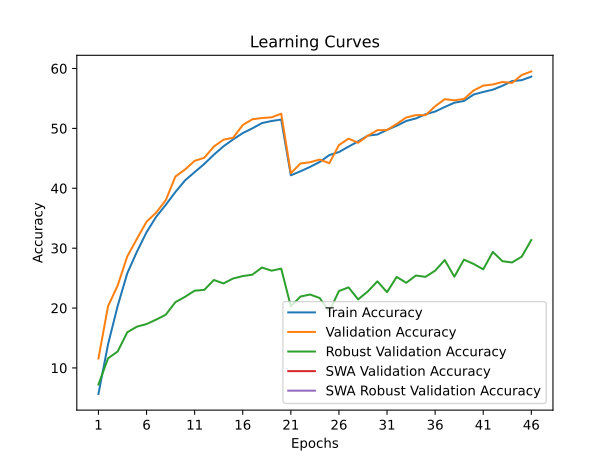

Values plotted in this chart, from the file beside it:
time; train_accuracy; train_loss; valid_accuracy; valid_loss; valid_accuracy_robust; valid_accuracy_swa; valid_accuracy_robust_swa
147,8319; 5,6546; 4,8399; 11,5900; 4,4408; 7,2345; 11,5900; 7,2345
309,9167; 13,9645; 4,2742; 20,3100; 3,9654; 11,6138; 20,3100; 11,6138
459,5479; 20,3662; 3,9438; 23,7800; 3,8076; 12,7517; 23,7800; 12,7517
610,1749; 25,8148; 3,7025; 28,6300; 3,6680; 15,9655; 28,6300; 15,9655
759,4532; 29,4102; 3,5311; 31,5600; 3,6053; 16,8966; 31,5600; 16,8966
921,6928; 32,6636; 3,3960; 34,4200; 3,4749; 17,3310; 34,4200; 17,3310
1064,4172; 35,2359; 3,2885; 35,9300; 3,3761; 18,0690; 35,9300; 18,0690
1221,5649; 37,2381; 3,2000; 38,0200; 3,3230; 18,8897; 38,0200; 18,8897
1382,4411; 39,3833; 3,1152; 41,9600; 3,1453; 20,9862; 41,9600; 20,9862
1533,3826; 41,3135; 3,0332; 43,1400; 3,1119; 21,8759; 43,1400; 21,8759
1685,5515; 42,6957; 2,9797; 44,5800; 3,0397; 22,9034; 44,5800; 22,9034
1823,9277; 44,0618; 2,9261; 45,0900; 3,0183; 23,0276; 45,0900; 23,0276
1961,1366; 45,6080; 2,8664; 46,9700; 2,9710; 24,6897; 46,9700; 24,6897
2104,8090; 47,0092; 2,8115; 48,1100; 2,9193; 24,1103; 48,1100; 24,1103
2248,8862; 48,1603; 2,7690; 48,4400; 2,9273; 24,9379; 48,4400; 24,9379
2386,5115; 49,2104; 2,7283; 50,5600; 2,8249; 25,3379; 50,5600; 25,3379
2524,2216; 50,0045; 2,6958; 51,5200; 2,7875; 25,5793; 51,5200; 25,5793
2666,1108; 50,8886; 2,6616; 51,7300; 2,7725; 26,7724; 51,7300; 26,7724
2807,3906; 51,2296; 2,6503; 51,8400; 2,7696; 26,2414; 51,8400; 26,2414
2945,8774; 51,4757; 2,6414; 52,4500; 2,7543; 26,5793; 52,4500; 26,5793
3095,7299; 42,1676; 2,9990; 42,5100; 3,0671; 20,2828; 42,5100; 20,2828
3237,6441; 42,8367; 2,9759; 44,1400; 3,0167; 21,9241; 44,1400; 21,9241
3380,7685; 43,5718; 2,9392; 44,3500; 2,9873; 22,2621; 44,3500; 22,2621
3518,8747; 44,3929; 2,9074; 44,8000; 2,9900; 21,6759; 44,8000; 21,6759
3657,6084; 45,5400; 2,8656; 44,1800; 3,0094; 19,4552; 44,1800; 19,4552
3798,9549; 46,0471; 2,8463; 47,2100; 2,8776; 22,8414; 47,2100; 22,8414
3939,7842; 46,9582; 2,8107; 48,2900; 2,8305; 23,4552; 48,2900; 23,4552
4080,0678; 47,8333; 2,7749; 47,6000; 2,8796; 21,4483; 47,6000; 21,4483
4223,1387; 48,7884; 2,7411; 48,7700; 2,7907; 22,7724; 48,7700; 22,7724
4360,5130; 48,9784; 2,7282; 49,7000; 2,7885; 24,4621; 49,7000; 24,4621
4500,0396; 49,7495; 2,7031; 49,7200; 2,7588; 22,6483; 49,7200; 22,6483
4639,6752; 50,4325; 2,6744; 50,7400; 2,7385; 25,1931; 50,7400; 25,1931
4780,8734; 51,2366; 2,6433; 51,8200; 2,7212; 24,2207; 51,8200; 24,2207
4920,4823; 51,6607; 2,6211; 52,2200; 2,7260; 25,4276; 52,2200; 25,4276
5062,7620; 52,3568; 2,5958; 52,2000; 2,6482; 25,2138; 52,2000; 25,2138
5208,6475; 52,8098; 2,5876; 53,6900; 2,6341; 26,2414; 53,6900; 26,2414
5349,5088; 53,5739; 2,5505; 54,8800; 2,5742; 28,0138; 54,8800; 28,0138
5489,7024; 54,2870; 2,5296; 54,6800; 2,5692; 25,2345; 54,6800; 25,2345
5635,2929; 54,5820; 2,5135; 54,9200; 2,5550; 28,0897; 54,9200; 28,0897
5778,0037; 55,6491; 2,4763; 56,3300; 2,5596; 27,3655; 56,3300; 27,3655
5929,9749; 56,0852; 2,4619; 57,1400; 2,5301; 26,4690; 57,1400; 26,4690
6089,6420; 56,4572; 2,4424; 57,3300; 2,5013; 29,3793; 57,3300; 29,3793
6230,7867; 57,1193; 2,4183; 57,7500; 2,4736; 27,8207; 57,7500; 27,8207
6372,9671; 57,8984; 2,3910; 57,5900; 2,4655; 27,6138; 57,5900; 27,6138
6509,7817; 58,0504; 2,3784; 58,9100; 2,4462; 28,5793; 58,9100; 28,5793
6656,5214; 58,6425; 2,3552; 59,5100; 2,4172; 31,3655; 59,5100; 31,3655
